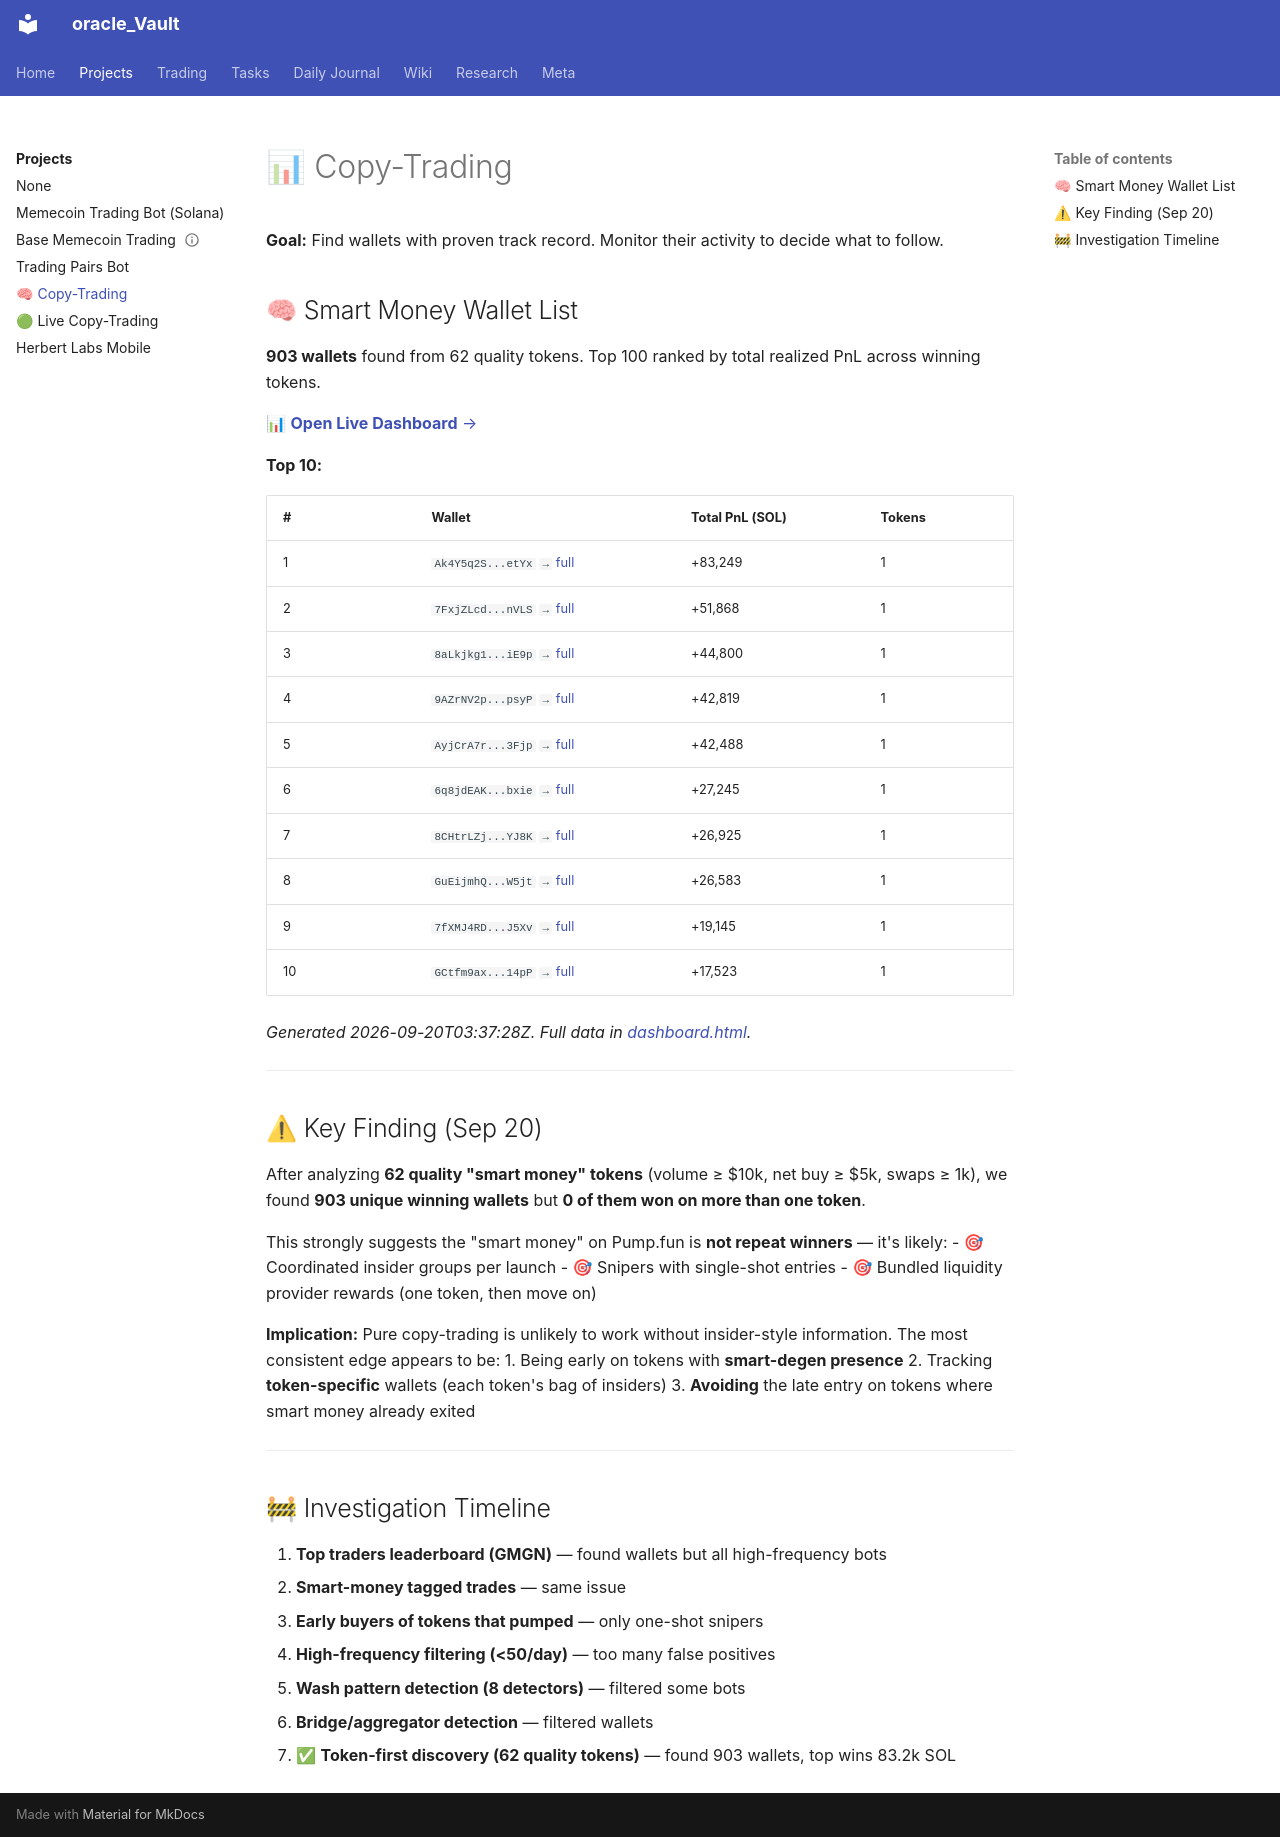

repository: Grentchello/Oracle_Pages · page: projects/copy-trading/index.html · generator: mkdocs

# 📊 Copy-Trading

**Goal:** Find wallets with proven track record. Monitor their activity to decide what to follow.

## 🧠 Smart Money Wallet List

**903 wallets** found from 62 quality tokens. Top 100 ranked by total realized PnL across winning tokens.

[📊 **Open Live Dashboard** →](./dashboard.html)

**Top 10:**

| # | Wallet | Total PnL (SOL) | Tokens |
|---|--------|-----------------|--------|
| 1 | `Ak4Y5q2S...etYx` `→` [full](https://solscan.io/account/Ak4Y5q2SE8nZkD2oAdnQU1b1pufBGHrpDKgevEyhetYx) | +83,249 | 1 |
| 2 | `7FxjZLcd...nVLS` `→` [full](https://solscan.io/account/7FxjZLcdNEcQMz83xR29h1Ws9mqmeeERrdbH7AFHnVLS) | +51,868 | 1 |
| 3 | `8aLkjkg1...iE9p` `→` [full](https://solscan.io/account/8aLkjkg1BqSSTGMMTKBYri32RFwhSBTKimsxWNP3iE9p) | +44,800 | 1 |
| 4 | `9AZrNV2p...psyP` `→` [full](https://solscan.io/account/9AZrNV2p6qLojEtfrZBFFHpjGGLbjJ39xyYFehVspsyP) | +42,819 | 1 |
| 5 | `AyjCrA7r...3Fjp` `→` [full](https://solscan.io/account/AyjCrA7rMZVDC6XLCbFRamLd7pxCbrfoPNttsQF13Fjp) | +42,488 | 1 |
| 6 | `6q8jdEAK...bxie` `→` [full](https://solscan.io/account/6q8jdEAKVVtXZaTZCWjMis6mR5SKp4S2vS3kMTcbbxie) | +27,245 | 1 |
| 7 | `8CHtrLZj...YJ8K` `→` [full](https://solscan.io/account/8CHtrLZjmy1WHis86VRkUqx3TkVeifAzakMou7D3YJ8K) | +26,925 | 1 |
| 8 | `GuEijmhQ...W5jt` `→` [full](https://solscan.io/account/GuEijmhQ1vSBy9rPcGT3YqEHrFmCLNfoe7VBT6cHW5jt) | +26,583 | 1 |
| 9 | `7fXMJ4RD...J5Xv` `→` [full](https://solscan.io/account/7fXMJ4RDR7PyoTWK8hw3V26ixksawFnNT23b9Vk1J5Xv) | +19,145 | 1 |
| 10 | `GCtfm9ax...14pP` `→` [full](https://solscan.io/account/GCtfm9axoPDdnQDXevS5BfCRMsQsmwrqMhuXKB5g14pP) | +17,523 | 1 |


*Generated 2026-09-20T03:37:28Z. Full data in [dashboard.html](./dashboard.html).*

---

## ⚠ Key Finding (Sep 20)

After analyzing **62 quality "smart money" tokens** (volume ≥ $10k, net buy ≥ $5k, swaps ≥ 1k), we found **903 unique winning wallets** but **0 of them won on more than one token**.

This strongly suggests the "smart money" on Pump.fun is **not repeat winners** — it's likely:
- 🎯 Coordinated insider groups per launch
- 🎯 Snipers with single-shot entries
- 🎯 Bundled liquidity provider rewards (one token, then move on)

**Implication:** Pure copy-trading is unlikely to work without insider-style information. The most consistent edge appears to be:
1. Being early on tokens with **smart-degen presence**
2. Tracking **token-specific** wallets (each token's bag of insiders)
3. **Avoiding** the late entry on tokens where smart money already exited

---

## 🚧 Investigation Timeline

1. **Top traders leaderboard (GMGN)** — found wallets but all high-frequency bots
2. **Smart-money tagged trades** — same issue
3. **Early buyers of tokens that pumped** — only one-shot snipers
4. **High-frequency filtering (<50/day)** — too many false positives
5. **Wash pattern detection (8 detectors)** — filtered some bots
6. **Bridge/aggregator detection** — filtered wallets
7. ✅ **Token-first discovery (62 quality tokens)** — found 903 wallets, top wins 83.2k SOL
